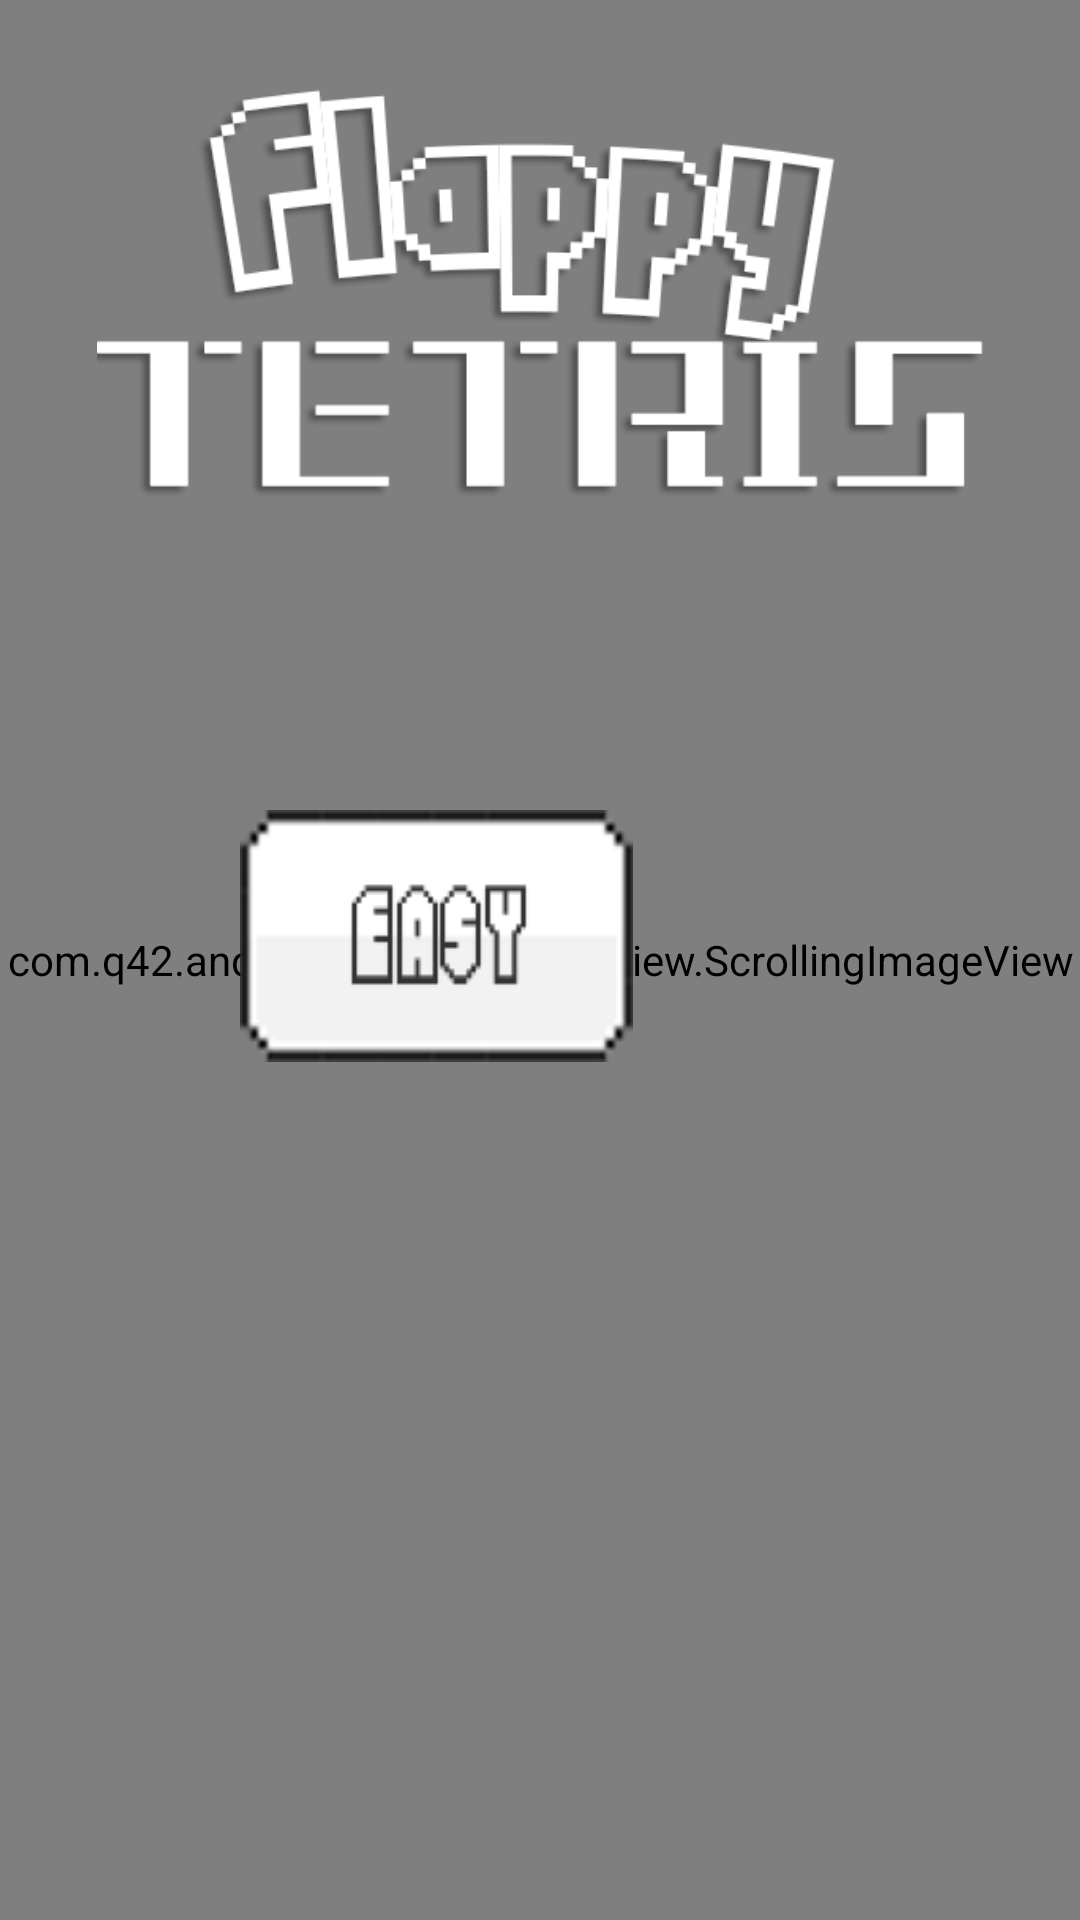

Layout XML and referenced resources for this Android screen:
<!-- AndroidManifest.xml: application theme android:Theme.NoTitleBar.Fullscreen -->
<!-- res/layout/activity_level.xml -->
<?xml version="1.0" encoding="utf-8"?>
<androidx.constraintlayout.widget.ConstraintLayout
    xmlns:android="http://schemas.android.com/apk/res/android"
    xmlns:app="http://schemas.android.com/apk/res-auto"
    xmlns:scrolling_image_view="http://schemas.android.com/apk/res-auto"
    xmlns:tools="http://schemas.android.com/tools"
    android:layout_width="match_parent"
    android:theme="@android:style/Theme.NoTitleBar.Fullscreen"
    tools:context=".LevelActivity"
    android:layout_height="match_parent">

    <FrameLayout
        android:layout_width="match_parent"
        android:layout_height="match_parent"
        tools:context=".MainActivity">

        <com.q42.android.scrollingimageview.ScrollingImageView
            android:id="@+id/scrolling_background"
            android:layout_width="match_parent"
            android:layout_height="match_parent"
            scrolling_image_view:speed="0.5dp"
            scrolling_image_view:src="@drawable/background_day" />

        <ImageView
            android:id="@+id/imageView"
            android:layout_width="match_parent"
            android:layout_height="139dp"
            android:layout_centerHorizontal="true"
            android:layout_marginTop="30dp"
            android:src="@drawable/flappy_logo" />

        <TextView
            android:id="@+id/textView"
            android:layout_width="wrap_content"
            android:layout_height="25dp"
            android:layout_alignEnd="@+id/imageView"
            android:layout_alignRight="@+id/imageView"
            android:layout_alignParentStart="true"
            android:layout_alignParentLeft="true"
            android:layout_alignParentTop="true"
            android:layout_alignParentBottom="true"
            android:layout_marginStart="263dp"
            android:layout_marginLeft="263dp"
            android:layout_marginTop="225dp"
            android:layout_marginEnd="207dp"
            android:layout_marginRight="207dp"
            android:layout_marginBottom="240dp"
            android:text="Choose difficulty level:"
            android:textColor="#FFFFFF"
            android:textSize="20sp" />

        <ImageButton
            android:id="@+id/button3"
            android:layout_width="161dp"
            android:layout_height="84dp"
            android:layout_alignParentStart="true"
            android:layout_alignParentLeft="true"
            android:layout_alignParentTop="true"
            android:layout_alignParentEnd="true"
            android:layout_alignParentRight="true"
            android:layout_alignParentBottom="true"
            android:layout_marginStart="485dp"
            android:layout_marginLeft="485dp"
            android:layout_marginTop="270dp"
            android:layout_marginEnd="149dp"
            android:layout_marginRight="149dp"
            android:layout_marginBottom="80dp"
            android:background="@drawable/button_hard"
            android:tag="HARD"
            android:onClick="returnMenu" />

        <ImageButton
            android:id="@+id/button2"
            android:layout_width="wrap_content"
            android:layout_height="84dp"
            android:layout_alignParentStart="true"
            android:layout_alignParentLeft="true"
            android:layout_alignParentTop="true"
            android:layout_alignParentEnd="true"
            android:layout_alignParentRight="true"
            android:layout_alignParentBottom="true"
            android:layout_marginStart="285dp"
            android:layout_marginLeft="285dp"
            android:layout_marginTop="270dp"
            android:layout_marginEnd="149dp"
            android:layout_marginRight="149dp"
            android:layout_marginBottom="80dp"
            android:background="@drawable/button_medium"
            android:tag="MEDIUM"
            android:onClick="returnMenu" />

        <ImageButton
            android:id="@+id/button"
            android:layout_width="wrap_content"
            android:layout_height="84dp"
            android:layout_alignParentStart="true"
            android:layout_alignParentLeft="true"
            android:layout_alignParentTop="true"
            android:layout_alignParentEnd="true"
            android:layout_alignParentRight="true"
            android:layout_alignParentBottom="true"
            android:layout_marginStart="80dp"
            android:layout_marginLeft="100dp"
            android:layout_marginTop="270dp"
            android:layout_marginEnd="149dp"
            android:layout_marginRight="149dp"
            android:layout_marginBottom="80dp"
            android:background="@drawable/button_easy"
            android:tag="EASY"
            android:onClick="returnMenu"
            />
    </FrameLayout>

</androidx.constraintlayout.widget.ConstraintLayout>
<!-- resources referenced by this layout -->
<resources>
  <!-- drawable background_day: png bitmap (drawable, 10835 bytes) -->
  <!-- drawable button_easy: png bitmap (drawable, 7248 bytes) -->
  <!-- drawable button_hard: png bitmap (drawable, 6990 bytes) -->
  <!-- drawable button_medium: png bitmap (drawable, 7412 bytes) -->
  <!-- drawable flappy_logo: png bitmap (drawable, 43288 bytes) -->
</resources>
